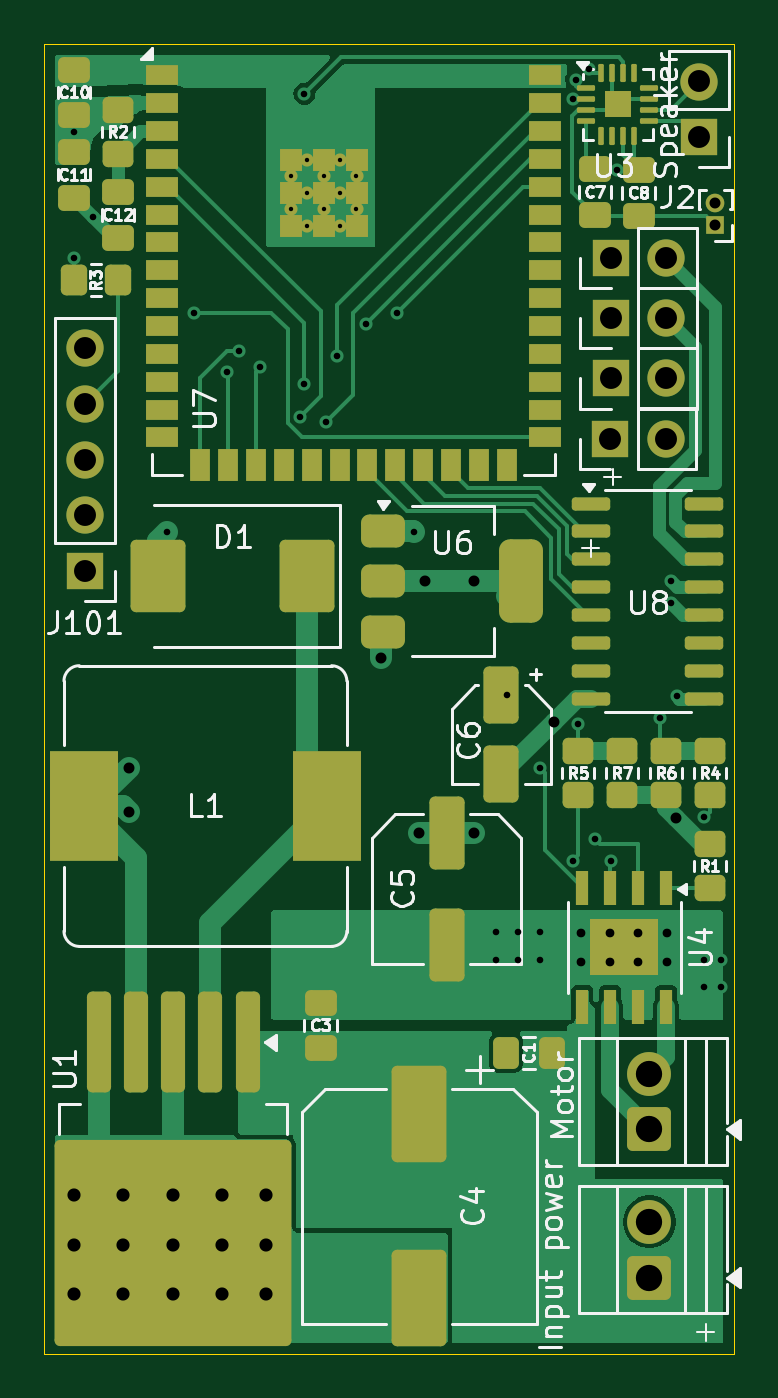
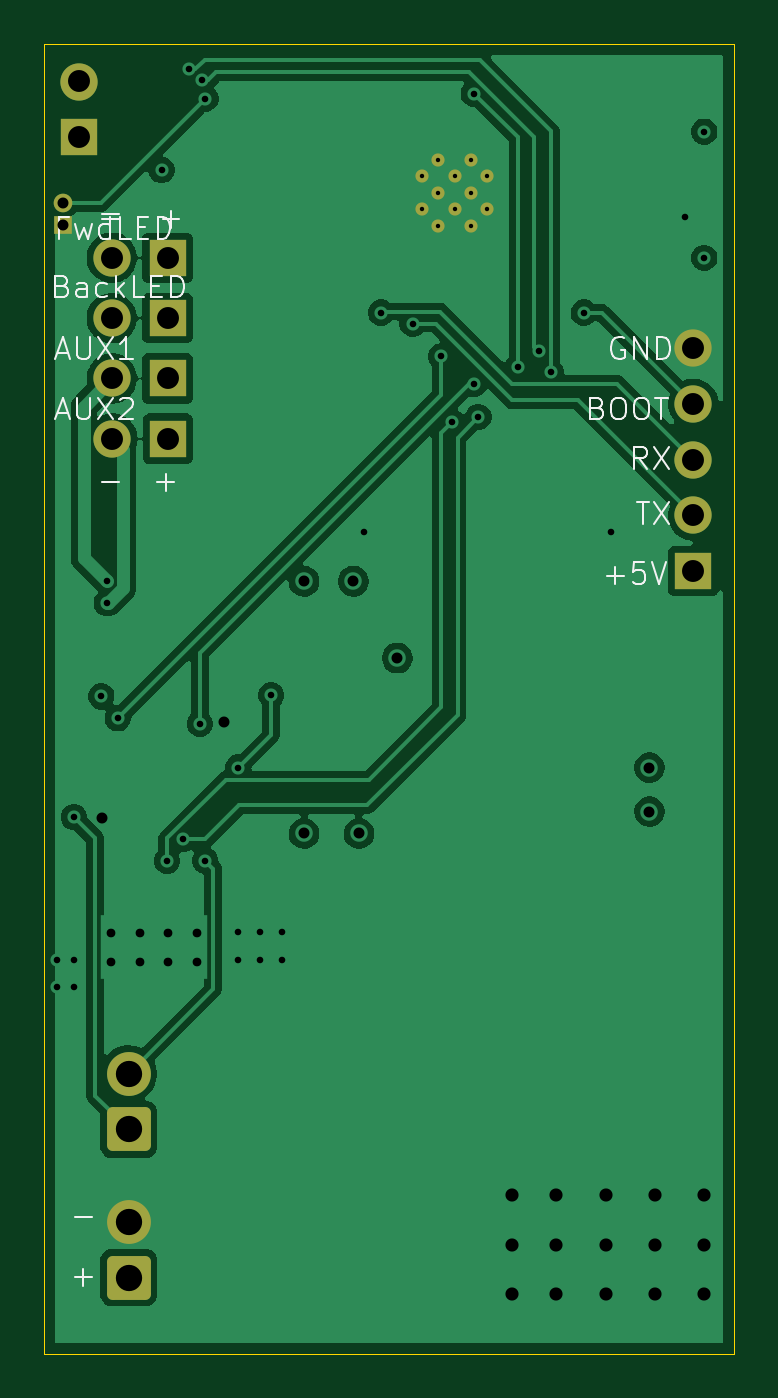
Circuit board: 13 layer files. Board 31.5 x 59.8 mm.
- bottom_copper: sounddecoder-esp32-s3-wroom-2-mini-B_Cu.gbr (62093 bytes)
- bottom_mask: sounddecoder-esp32-s3-wroom-2-mini-B_Mask.gbr (2376 bytes)
- paste: sounddecoder-esp32-s3-wroom-2-mini-B_Paste.gbr (517 bytes)
- bottom_silk: sounddecoder-esp32-s3-wroom-2-mini-B_Silkscreen.gbr (13992 bytes)
- outline: sounddecoder-esp32-s3-wroom-2-mini-Edge_Cuts.gbr (671 bytes)
- top_copper: sounddecoder-esp32-s3-wroom-2-mini-F_Cu.gbr (41611 bytes)
- top_mask: sounddecoder-esp32-s3-wroom-2-mini-F_Mask.gbr (8486 bytes)
- paste: sounddecoder-esp32-s3-wroom-2-mini-F_Paste.gbr (7331 bytes)
- top_silk: sounddecoder-esp32-s3-wroom-2-mini-F_Silkscreen.gbr (53541 bytes)
- inner_copper: sounddecoder-esp32-s3-wroom-2-mini-In1_Cu.gbr (68932 bytes)
- inner_copper: sounddecoder-esp32-s3-wroom-2-mini-In2_Cu.gbr (98068 bytes)
- drill: sounddecoder-esp32-s3-wroom-2-mini-NPTH.drl (305 bytes)
- drill: sounddecoder-esp32-s3-wroom-2-mini-PTH.drl (2433 bytes)

=== bottom_copper: sounddecoder-esp32-s3-wroom-2-mini-B_Cu.gbr (62093 bytes, source omitted) ===
=== bottom_mask: sounddecoder-esp32-s3-wroom-2-mini-B_Mask.gbr (2376 bytes, source withheld) ===
=== paste: sounddecoder-esp32-s3-wroom-2-mini-B_Paste.gbr ===
%TF.GenerationSoftware,KiCad,Pcbnew,9.0.9-9.0.9~ubuntu24.04.1*%
%TF.CreationDate,2026-07-09T08:35:24+03:00*%
%TF.ProjectId,sounddecoder-esp32-s3-wroom-2-mini,736f756e-6464-4656-936f-6465722d6573,rev?*%
%TF.SameCoordinates,Original*%
%TF.FileFunction,Paste,Bot*%
%TF.FilePolarity,Positive*%
%FSLAX46Y46*%
G04 Gerber Fmt 4.6, Leading zero omitted, Abs format (unit mm)*
G04 Created by KiCad (PCBNEW 9.0.9-9.0.9~ubuntu24.04.1) date 2026-07-09 08:35:24*
%MOMM*%
%LPD*%
G01*
G04 APERTURE LIST*
G04 APERTURE END LIST*
M02*

=== bottom_silk: sounddecoder-esp32-s3-wroom-2-mini-B_Silkscreen.gbr (13992 bytes, source omitted) ===
=== outline: sounddecoder-esp32-s3-wroom-2-mini-Edge_Cuts.gbr ===
%TF.GenerationSoftware,KiCad,Pcbnew,9.0.9-9.0.9~ubuntu24.04.1*%
%TF.CreationDate,2026-07-09T08:35:25+03:00*%
%TF.ProjectId,sounddecoder-esp32-s3-wroom-2-mini,736f756e-6464-4656-936f-6465722d6573,rev?*%
%TF.SameCoordinates,Original*%
%TF.FileFunction,Profile,NP*%
%FSLAX46Y46*%
G04 Gerber Fmt 4.6, Leading zero omitted, Abs format (unit mm)*
G04 Created by KiCad (PCBNEW 9.0.9-9.0.9~ubuntu24.04.1) date 2026-07-09 08:35:25*
%MOMM*%
%LPD*%
G01*
G04 APERTURE LIST*
%TA.AperFunction,Profile*%
%ADD10C,0.050000*%
%TD*%
G04 APERTURE END LIST*
D10*
X81875000Y-76000000D02*
X113375000Y-76000000D01*
X113375000Y-135750000D01*
X81875000Y-135750000D01*
X81875000Y-76000000D01*
M02*

=== top_copper: sounddecoder-esp32-s3-wroom-2-mini-F_Cu.gbr (41611 bytes, source omitted) ===
=== top_mask: sounddecoder-esp32-s3-wroom-2-mini-F_Mask.gbr (8486 bytes, source omitted) ===
=== paste: sounddecoder-esp32-s3-wroom-2-mini-F_Paste.gbr (7331 bytes, source omitted) ===
=== top_silk: sounddecoder-esp32-s3-wroom-2-mini-F_Silkscreen.gbr (53541 bytes, source omitted) ===
=== inner_copper: sounddecoder-esp32-s3-wroom-2-mini-In1_Cu.gbr (68932 bytes, source omitted) ===
=== inner_copper: sounddecoder-esp32-s3-wroom-2-mini-In2_Cu.gbr (98068 bytes, source omitted) ===
=== drill: sounddecoder-esp32-s3-wroom-2-mini-NPTH.drl ===
M48
; DRILL file {KiCad 9.0.9-9.0.9~ubuntu24.04.1} date 2026-07-09T08:35:21+0300
; FORMAT={-:-/ absolute / inch / decimal}
; #@! TF.CreationDate,2026-07-09T08:35:21+03:00
; #@! TF.GenerationSoftware,Kicad,Pcbnew,9.0.9-9.0.9~ubuntu24.04.1
; #@! TF.FileFunction,NonPlated,1,4,NPTH
FMAT,2
INCH
%
G90
G05
M30

=== drill: sounddecoder-esp32-s3-wroom-2-mini-PTH.drl ===
M48
; DRILL file {KiCad 9.0.9-9.0.9~ubuntu24.04.1} date 2026-07-09T08:35:21+0300
; FORMAT={-:-/ absolute / inch / decimal}
; #@! TF.CreationDate,2026-07-09T08:35:21+03:00
; #@! TF.GenerationSoftware,Kicad,Pcbnew,9.0.9-9.0.9~ubuntu24.04.1
; #@! TF.FileFunction,Plated,1,4,PTH
FMAT,2
INCH
; #@! TA.AperFunction,Plated,PTH,ComponentDrill
T1C0.0079
; #@! TA.AperFunction,Plated,PTH,ViaDrill
T2C0.0118
; #@! TA.AperFunction,Plated,PTH,ComponentDrill
T3C0.0157
; #@! TA.AperFunction,Plated,PTH,ViaDrill
T4C0.0197
; #@! TA.AperFunction,Plated,PTH,ComponentDrill
T5C0.0197
; #@! TA.AperFunction,Plated,PTH,ViaDrill
T6C0.0236
; #@! TA.AperFunction,Plated,PTH,ComponentDrill
T7C0.0394
; #@! TA.AperFunction,Plated,PTH,ComponentDrill
T8C0.0472
%
G90
G05
T1
X3.6669Y-3.2295
X3.6669Y-3.2886
X3.6965Y-3.2
X3.6965Y-3.2591
X3.6965Y-3.3181
X3.726Y-3.2295
X3.726Y-3.2886
X3.7555Y-3.2
X3.7555Y-3.2591
X3.7555Y-3.3181
X3.785Y-3.2295
X3.785Y-3.2886
T2
X3.2776Y-3.1496
X3.2776Y-3.376
X3.312Y-3.3022
X3.4449Y-3.8681
X3.4941Y-3.4744
X3.5531Y-3.5806
X3.5749Y-3.5433
X3.6122Y-3.5728
X3.6831Y-3.6614
X3.6909Y-3.6024
X3.6915Y-3.0813
X3.7303Y-3.6713
X3.75Y-3.5531
X3.8012Y-3.4941
X3.8583Y-3.4744
X3.8878Y-3.8681
X4.0354Y-4.5866
X4.0354Y-4.6358
X4.0551Y-4.1614
X4.0748Y-4.5866
X4.0748Y-4.6358
X4.1142Y-4.2913
X4.1142Y-4.5866
X4.1142Y-4.6358
X4.1732Y-3.0906
X4.1738Y-4.4581
X4.1799Y-3.0562
X4.1831Y-4.2126
X4.2028Y-3.0375
X4.2126Y-4.4193
X4.2421Y-4.4587
X4.252Y-3.2185
X4.3307Y-4.2028
X4.3504Y-3.9567
X4.3504Y-3.9961
X4.3602Y-4.1634
X4.4094Y-4.3799
X4.4094Y-4.6358
X4.4094Y-4.685
X4.439Y-4.6358
X4.439Y-4.685
T3
X4.1888Y-4.5886
X4.1888Y-4.6398
X4.24Y-4.5886
X4.24Y-4.6398
X4.2911Y-4.5886
X4.2911Y-4.6398
X4.3423Y-4.5886
X4.3423Y-4.6398
T4
X3.376Y-4.2913
X3.376Y-4.3701
X3.8287Y-4.0945
X3.8976Y-4.4094
X3.9075Y-3.9567
X3.9961Y-3.9567
X3.9961Y-4.4094
X4.1398Y-4.2087
X4.3583Y-4.3819
T5
X4.4291Y-3.2776
X4.4291Y-3.3169
T6
X3.2776Y-5.0591
X3.2776Y-5.1476
X3.2776Y-5.2362
X3.3661Y-5.0591
X3.3661Y-5.1476
X3.3661Y-5.2362
X3.4547Y-5.0591
X3.4547Y-5.1476
X3.4547Y-5.2362
X3.5433Y-5.0591
X3.5433Y-5.1476
X3.5433Y-5.2362
X3.622Y-5.0591
X3.622Y-5.1476
X3.622Y-5.2362
T7
X3.2972Y-3.5386
X3.2972Y-3.6386
X3.2972Y-3.7386
X3.2972Y-3.8386
X3.2972Y-3.9386
X4.2406Y-3.7008
X4.2411Y-3.376
X4.2411Y-3.4843
X4.2411Y-3.5925
X4.3406Y-3.7008
X4.3411Y-3.376
X4.3411Y-3.4843
X4.3411Y-3.5925
X4.3996Y-3.0594
X4.3996Y-3.1594
T8
X4.311Y-4.8409
X4.311Y-4.9409
X4.311Y-5.1067
X4.311Y-5.2067
M30
